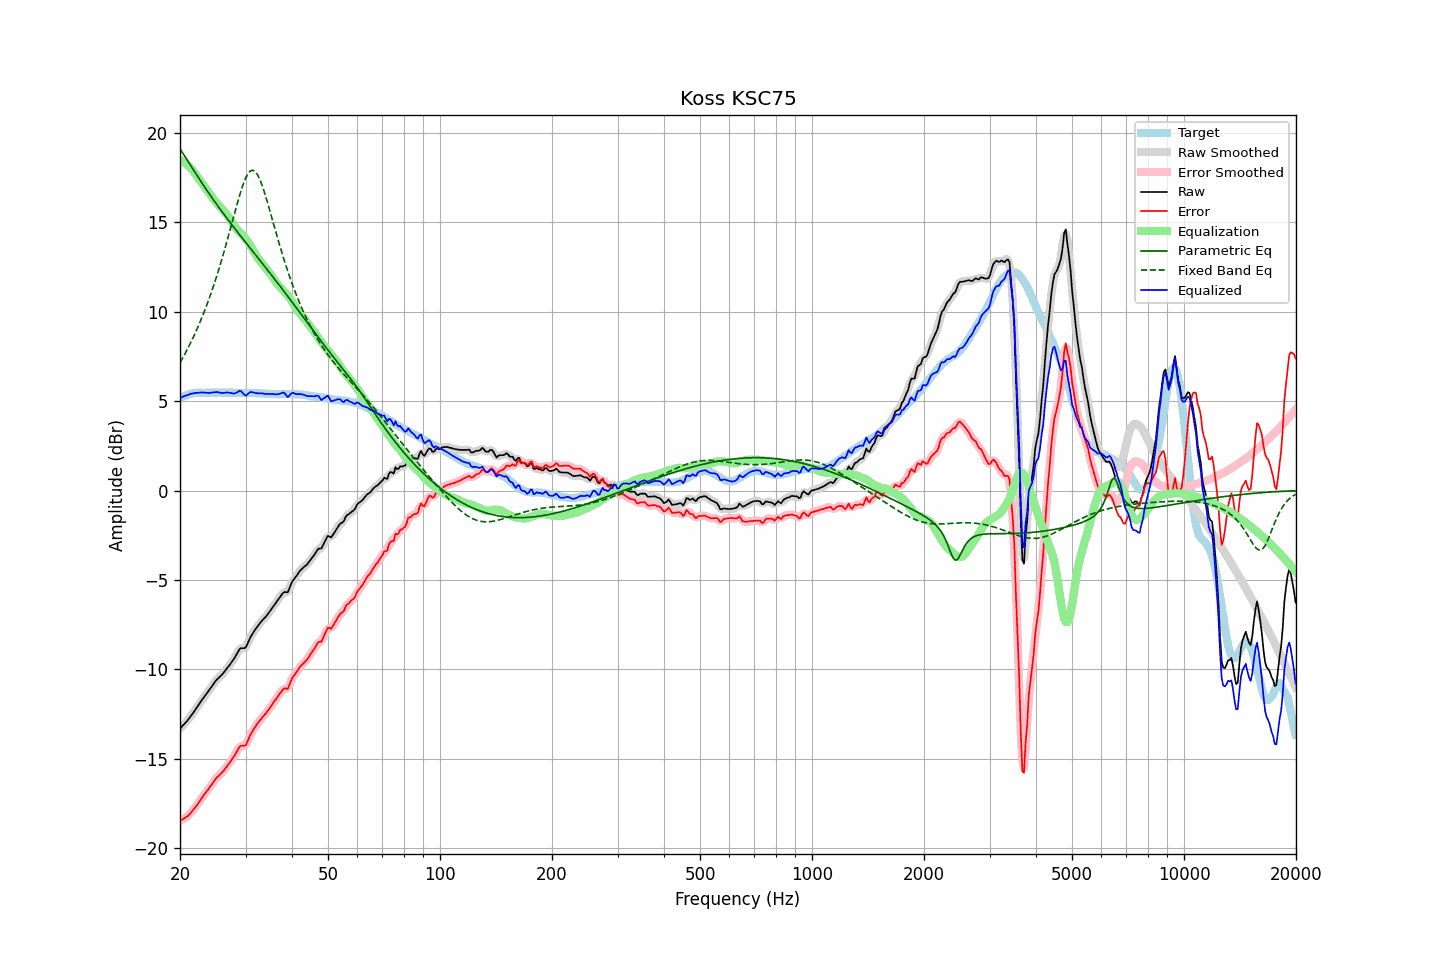

The file beside this chart, header and first rows:
frequency, raw, error, smoothed, error_smoothed, equalization, parametric_eq, fixed_band_eq, equalized_raw, equalized_smoothed, target
20.00, -13.31, -18.46, -13.31, -18.46, 18.47, 19.10, 7.14, 5.15, 5.16, 5.15
20.20, -13.21, -18.41, -13.22, -18.42, 18.42, 18.97, 7.30, 5.21, 5.21, 5.20
20.40, -13.11, -18.36, -13.12, -18.37, 18.37, 18.83, 7.46, 5.26, 5.25, 5.25
20.61, -13.02, -18.31, -13.02, -18.31, 18.31, 18.69, 7.63, 5.29, 5.29, 5.28
20.81, -12.92, -18.25, -12.92, -18.25, 18.24, 18.54, 7.80, 5.32, 5.32, 5.33
21.02, -12.82, -18.19, -12.81, -18.18, 18.17, 18.40, 7.97, 5.34, 5.35, 5.37
21.23, -12.69, -18.08, -12.70, -18.09, 18.08, 18.26, 8.15, 5.39, 5.38, 5.39
21.44, -12.57, -17.98, -12.58, -17.99, 17.99, 18.12, 8.33, 5.42, 5.41, 5.41
21.66, -12.45, -17.89, -12.45, -17.88, 17.88, 17.98, 8.52, 5.43, 5.43, 5.43
21.87, -12.32, -17.76, -12.32, -17.77, 17.77, 17.84, 8.71, 5.45, 5.45, 5.44
22.09, -12.19, -17.65, -12.19, -17.65, 17.65, 17.70, 8.91, 5.46, 5.46, 5.46
22.31, -12.06, -17.53, -12.06, -17.53, 17.52, 17.56, 9.11, 5.46, 5.46, 5.47
22.54, -11.93, -17.40, -11.93, -17.40, 17.40, 17.42, 9.32, 5.47, 5.47, 5.47
22.76, -11.79, -17.26, -11.79, -17.26, 17.27, 17.28, 9.54, 5.48, 5.48, 5.47
22.99, -11.66, -17.13, -11.67, -17.13, 17.14, 17.15, 9.76, 5.48, 5.48, 5.46
23.22, -11.54, -17.01, -11.54, -17.01, 17.02, 17.01, 9.98, 5.47, 5.47, 5.46
23.45, -11.42, -16.88, -11.42, -16.89, 16.89, 16.88, 10.22, 5.47, 5.47, 5.46
23.69, -11.31, -16.78, -11.30, -16.77, 16.76, 16.74, 10.45, 5.46, 5.46, 5.47
23.92, -11.18, -16.65, -11.18, -16.65, 16.64, 16.61, 10.70, 5.45, 5.46, 5.47
24.16, -11.05, -16.52, -11.05, -16.53, 16.51, 16.48, 10.95, 5.46, 5.46, 5.47
24.40, -10.92, -16.40, -10.92, -16.40, 16.40, 16.35, 11.21, 5.47, 5.47, 5.48
24.65, -10.79, -16.27, -10.79, -16.27, 16.28, 16.23, 11.48, 5.49, 5.49, 5.47
24.89, -10.67, -16.14, -10.67, -16.15, 16.17, 16.10, 11.75, 5.50, 5.50, 5.47
25.14, -10.56, -16.03, -10.57, -16.04, 16.06, 15.97, 12.03, 5.50, 5.50, 5.47
25.39, -10.47, -15.95, -10.47, -15.95, 15.96, 15.85, 12.32, 5.49, 5.48, 5.48
25.65, -10.39, -15.88, -10.39, -15.87, 15.86, 15.72, 12.62, 5.46, 5.47, 5.48
25.91, -10.30, -15.78, -10.30, -15.78, 15.76, 15.60, 12.92, 5.45, 5.46, 5.47
26.16, -10.20, -15.67, -10.20, -15.67, 15.66, 15.48, 13.23, 5.46, 5.46, 5.47
26.43, -10.08, -15.56, -10.09, -15.56, 15.56, 15.36, 13.54, 5.47, 5.47, 5.47
26.69, -9.96, -15.43, -9.97, -15.44, 15.45, 15.24, 13.86, 5.48, 5.48, 5.47
26.96, -9.85, -15.33, -9.85, -15.32, 15.33, 15.12, 14.19, 5.47, 5.48, 5.47
27.23, -9.73, -15.21, -9.73, -15.20, 15.20, 15.00, 14.52, 5.46, 5.46, 5.47
27.50, -9.60, -15.08, -9.61, -15.08, 15.05, 14.89, 14.85, 5.45, 5.44, 5.47
27.77, -9.48, -14.94, -9.48, -14.95, 14.91, 14.77, 15.19, 5.43, 5.43, 5.46
28.05, -9.35, -14.81, -9.34, -14.80, 14.77, 14.65, 15.52, 5.42, 5.43, 5.46
28.33, -9.19, -14.64, -9.19, -14.64, 14.65, 14.54, 15.85, 5.46, 5.47, 5.45
28.62, -9.04, -14.49, -9.03, -14.48, 14.55, 14.42, 16.17, 5.51, 5.52, 5.45
28.90, -8.87, -14.33, -8.90, -14.35, 14.46, 14.31, 16.48, 5.58, 5.56, 5.46
29.19, -8.81, -14.26, -8.83, -14.29, 14.36, 14.19, 16.77, 5.55, 5.53, 5.45
29.48, -8.81, -14.27, -8.82, -14.27, 14.27, 14.08, 17.04, 5.46, 5.45, 5.46
29.78, -8.81, -14.26, -8.80, -14.26, 14.17, 13.97, 17.29, 5.36, 5.37, 5.45
30.08, -8.76, -14.23, -8.72, -14.18, 14.06, 13.85, 17.50, 5.30, 5.34, 5.46
30.38, -8.57, -14.02, -8.57, -14.03, 13.95, 13.74, 17.67, 5.38, 5.38, 5.45
30.68, -8.36, -13.82, -8.38, -13.83, 13.82, 13.63, 17.80, 5.46, 5.44, 5.45
30.99, -8.17, -13.62, -8.18, -13.63, 13.68, 13.51, 17.88, 5.51, 5.49, 5.45
31.30, -8.02, -13.47, -8.02, -13.47, 13.52, 13.40, 17.90, 5.49, 5.50, 5.44
31.61, -7.88, -13.33, -7.88, -13.32, 13.35, 13.29, 17.88, 5.47, 5.48, 5.44
31.93, -7.75, -13.19, -7.75, -13.19, 13.20, 13.18, 17.81, 5.45, 5.45, 5.44
32.24, -7.62, -13.05, -7.62, -13.06, 13.06, 13.06, 17.69, 5.44, 5.44, 5.43
32.57, -7.50, -12.94, -7.50, -12.93, 12.93, 12.95, 17.52, 5.43, 5.43, 5.43
32.89, -7.38, -12.81, -7.39, -12.82, 12.82, 12.84, 17.32, 5.44, 5.43, 5.43
33.22, -7.28, -12.70, -7.28, -12.71, 12.71, 12.72, 17.08, 5.43, 5.43, 5.42
33.55, -7.18, -12.60, -7.19, -12.61, 12.60, 12.61, 16.82, 5.42, 5.42, 5.42
33.89, -7.09, -12.51, -7.09, -12.50, 12.49, 12.49, 16.53, 5.40, 5.40, 5.41
34.23, -6.98, -12.40, -6.98, -12.39, 12.38, 12.38, 16.24, 5.39, 5.39, 5.41
34.57, -6.86, -12.26, -6.87, -12.27, 12.26, 12.27, 15.93, 5.39, 5.39, 5.40
34.92, -6.74, -12.15, -6.74, -12.14, 12.14, 12.15, 15.61, 5.39, 5.39, 5.40
35.27, -6.61, -12.01, -6.61, -12.01, 12.01, 12.04, 15.29, 5.39, 5.40, 5.39
35.62, -6.48, -11.88, -6.48, -11.88, 11.87, 11.92, 14.97, 5.39, 5.39, 5.39
35.97, -6.35, -11.74, -6.36, -11.75, 11.74, 11.80, 14.65, 5.38, 5.38, 5.39
... 635 more rows
